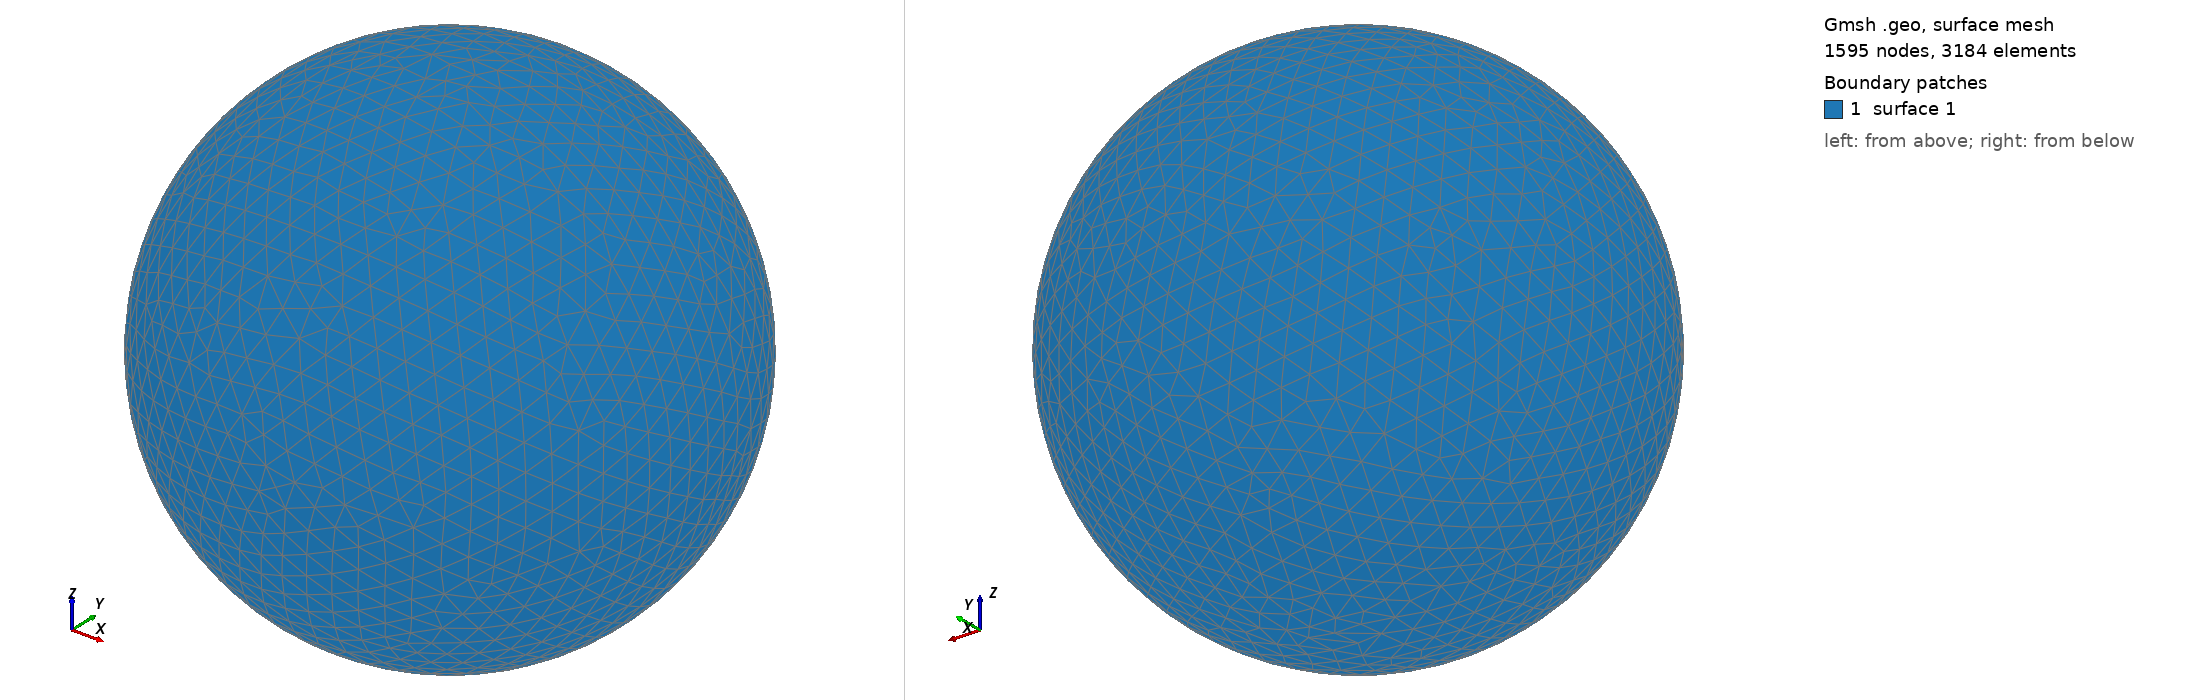

Gmsh geometry script, surface-meshed: 1595 nodes, 3184 surface elements. Boundary patches (legend numbers): 1 surface 1. Left view from above one corner, right view from below the opposite corner. The script declares no physical surfaces, so the legend lists its geometric surfaces. The drawing asked Gmsh for element sizes between 1% and 20% of the model's largest extent; the script's own settings can give other sizes.

=== shot1399.geo (drawn) ===
SetFactory("OpenCASCADE");
Point(1) = {0,0,0,0};
Sphere(1) = {0,0,0,0.04582000};
MeshSize{ PointsOf{ Surface{:}; } } = 0.004582000;
Mesh.ElementOrder=1;
Mesh.Format=39;
